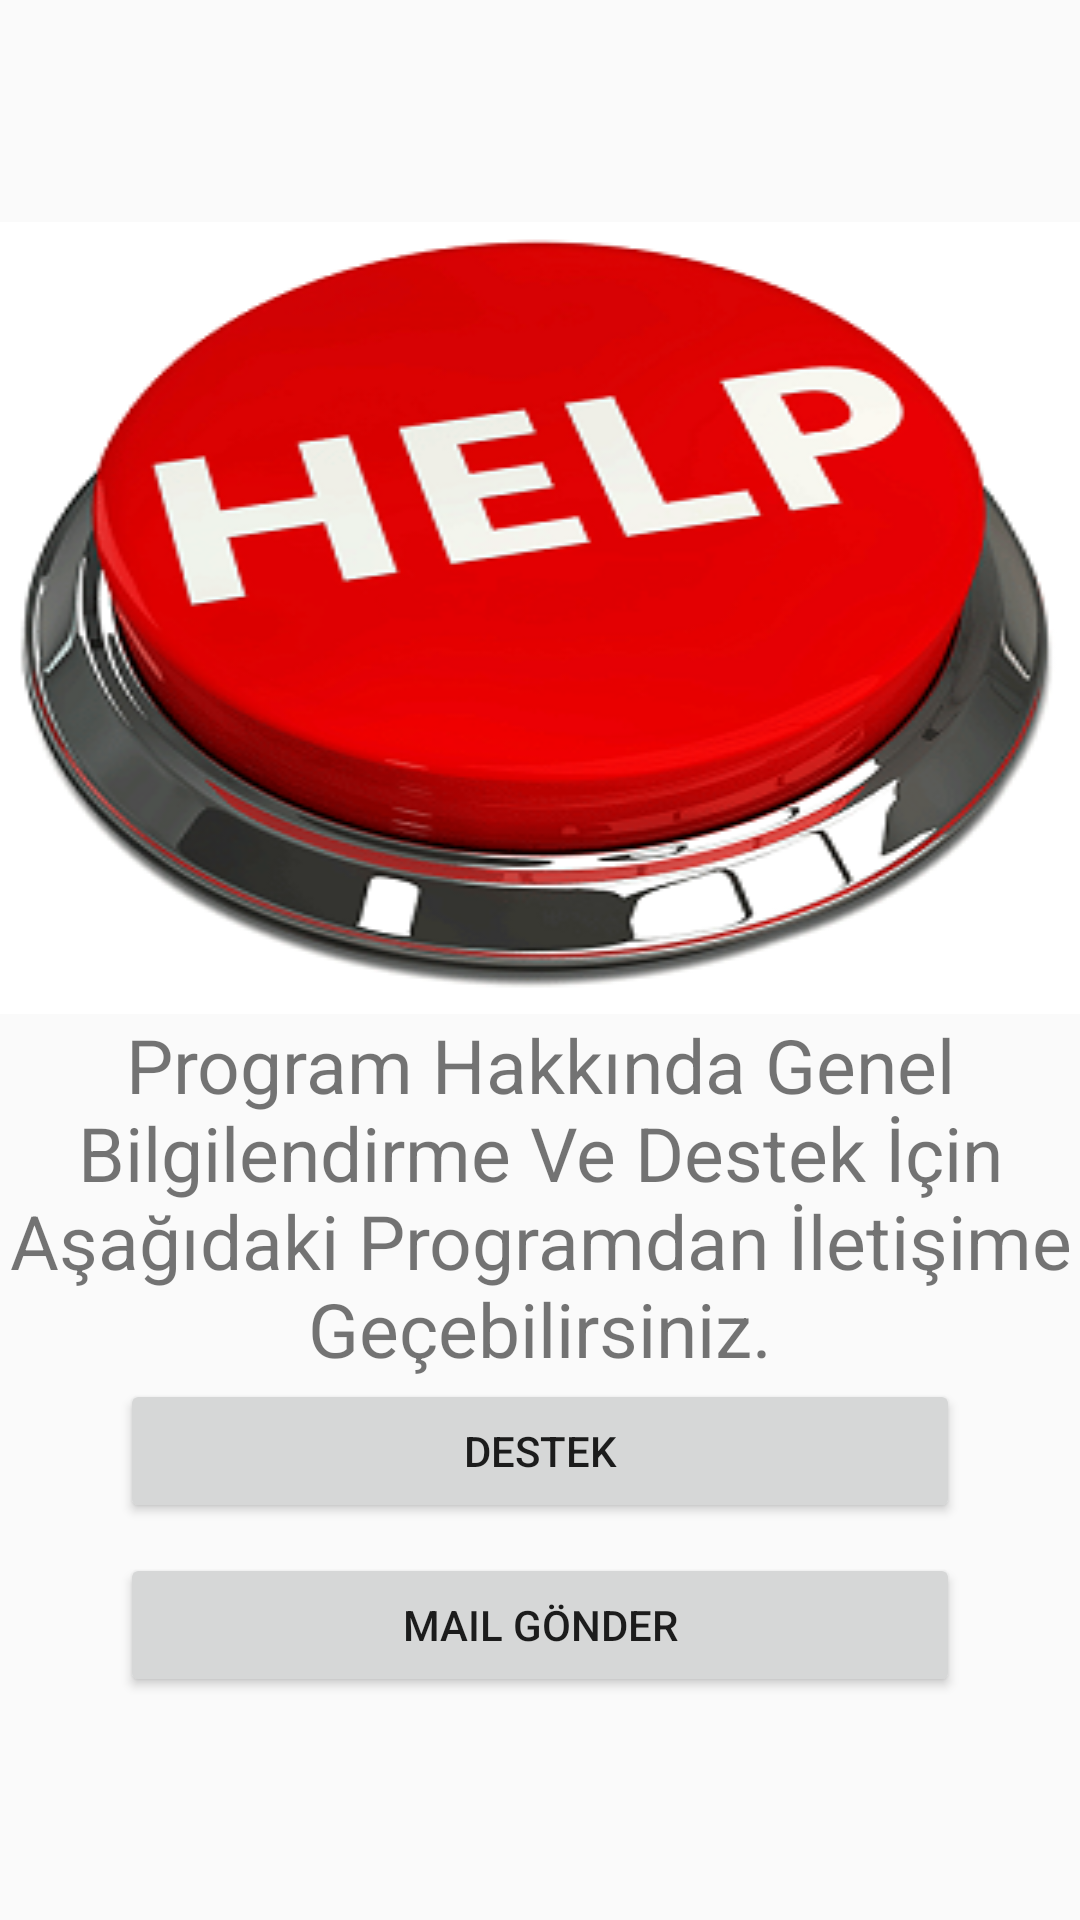

The Android layout XML behind this screen, and the referenced resources:
<!-- AndroidManifest.xml: application theme Theme.EmanetArac -->
<!-- res/layout/activity_anamenu.xml -->
<?xml version="1.0" encoding="utf-8"?>

<LinearLayout xmlns:android="http://schemas.android.com/apk/res/android"
    xmlns:app="http://schemas.android.com/apk/res-auto"
    xmlns:tools="http://schemas.android.com/tools"
    android:layout_width="match_parent"
    android:layout_height="match_parent"
    android:gravity="center"
    android:orientation="vertical"
    tools:context=".anamenu"
    tools:ignore="ExtraText">

    <ImageView
        android:layout_width="match_parent"
        android:layout_height="wrap_content"
        android:background="@drawable/help2">

    </ImageView>

    <TextView
        android:layout_width="wrap_content"
        android:layout_height="wrap_content"
        android:textSize="25dp"
        android:gravity="center"

        android:text="Program Hakkında Genel Bilgilendirme Ve Destek İçin Aşağıdaki Programdan İletişime Geçebilirsiniz.">

    </TextView>
    <Button
        android:id="@+id/btnDestek"
        android:layout_width="match_parent"
        android:layout_height="wrap_content"
        android:layout_marginLeft="40dp"
        android:layout_marginRight="40dp"
        android:text="Destek">

    </Button>
    <Button
        android:layout_width="match_parent"
        android:layout_height="wrap_content"
        android:text="Mail Gönder"
        android:layout_marginTop="10dp"
        android:layout_marginLeft="40dp"
        android:id="@+id/mail"
        android:layout_marginRight="40dp">

    </Button>

</LinearLayout>
<!-- resources referenced by this layout -->
<resources>
  <!-- drawable help2: png bitmap (drawable, 95616 bytes) -->
  <style name="Theme.EmanetArac" parent="Theme.AppCompat.Light.NoActionBar">
          
          <item name="colorPrimary">@color/purple_500</item>
          <item name="colorPrimaryVariant">@color/purple_700</item>
          <item name="colorOnPrimary">@color/white</item>
          
          <item name="colorSecondary">@color/teal_200</item>
          <item name="colorSecondaryVariant">@color/teal_700</item>
          <item name="colorOnSecondary">@color/black</item>
          
          <item name="android:statusBarColor" tools:targetApi="l">?attr/colorPrimaryVariant</item>
          
      </style>
  <!-- not gathered from this repository: default colours our renderer supplied (Android Studio template values) -->
  <color name="purple_500">#FF6200EE</color>
  <color name="purple_700">#FF3700B3</color>
  <color name="teal_200">#FF03DAC5</color>
  <color name="teal_700">#FF018786</color>
  <color name="black">#FF000000</color>
  <color name="white">#FFFFFFFF</color>
</resources>
